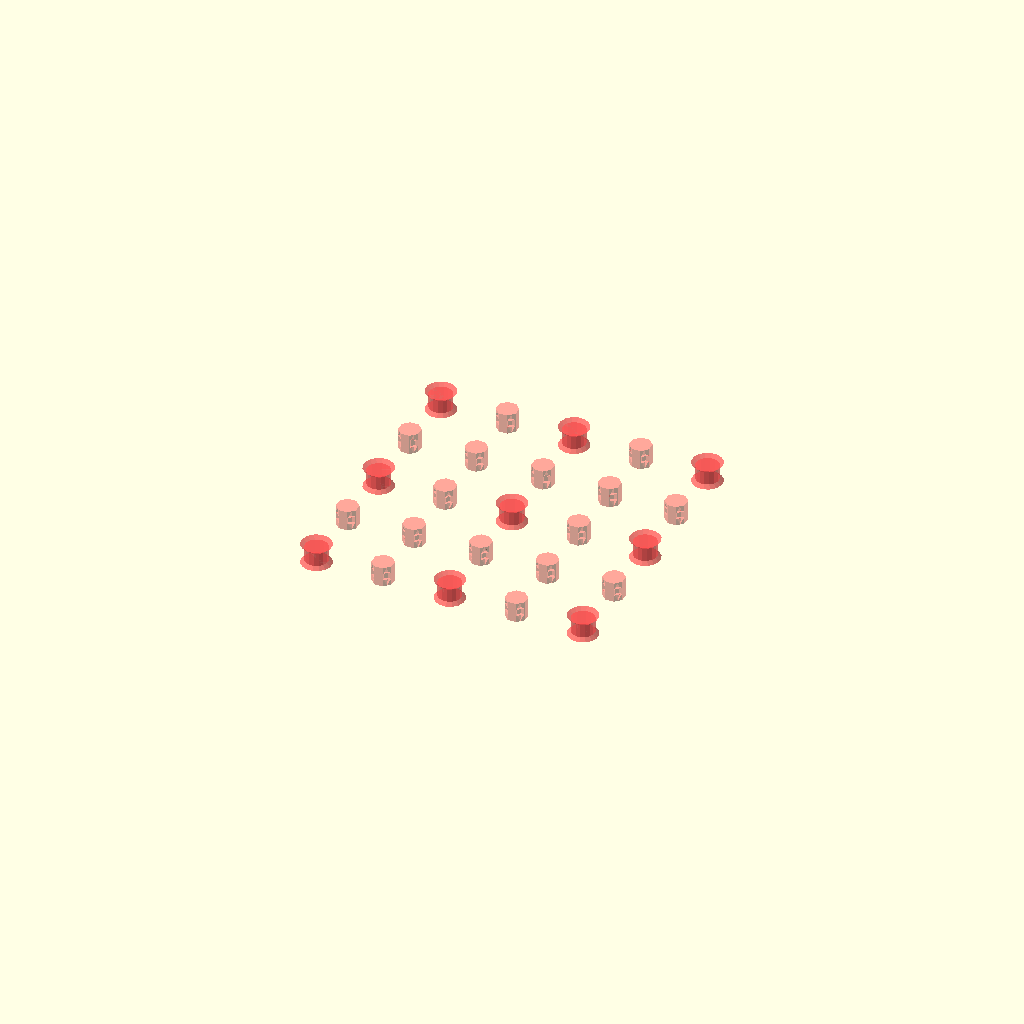
Cell 1 — every parameter at its default value.
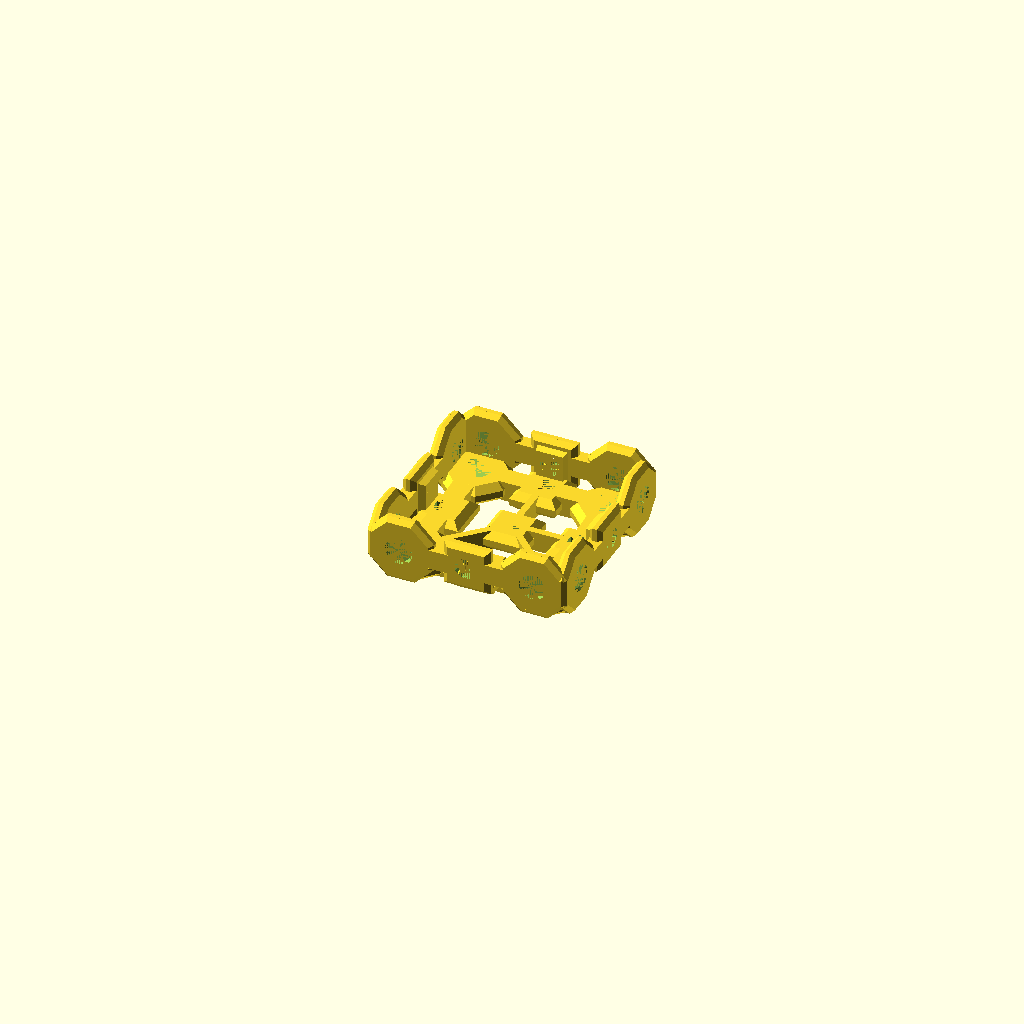
Cell 2: element_type = "flanged_plate" (everything else at default).
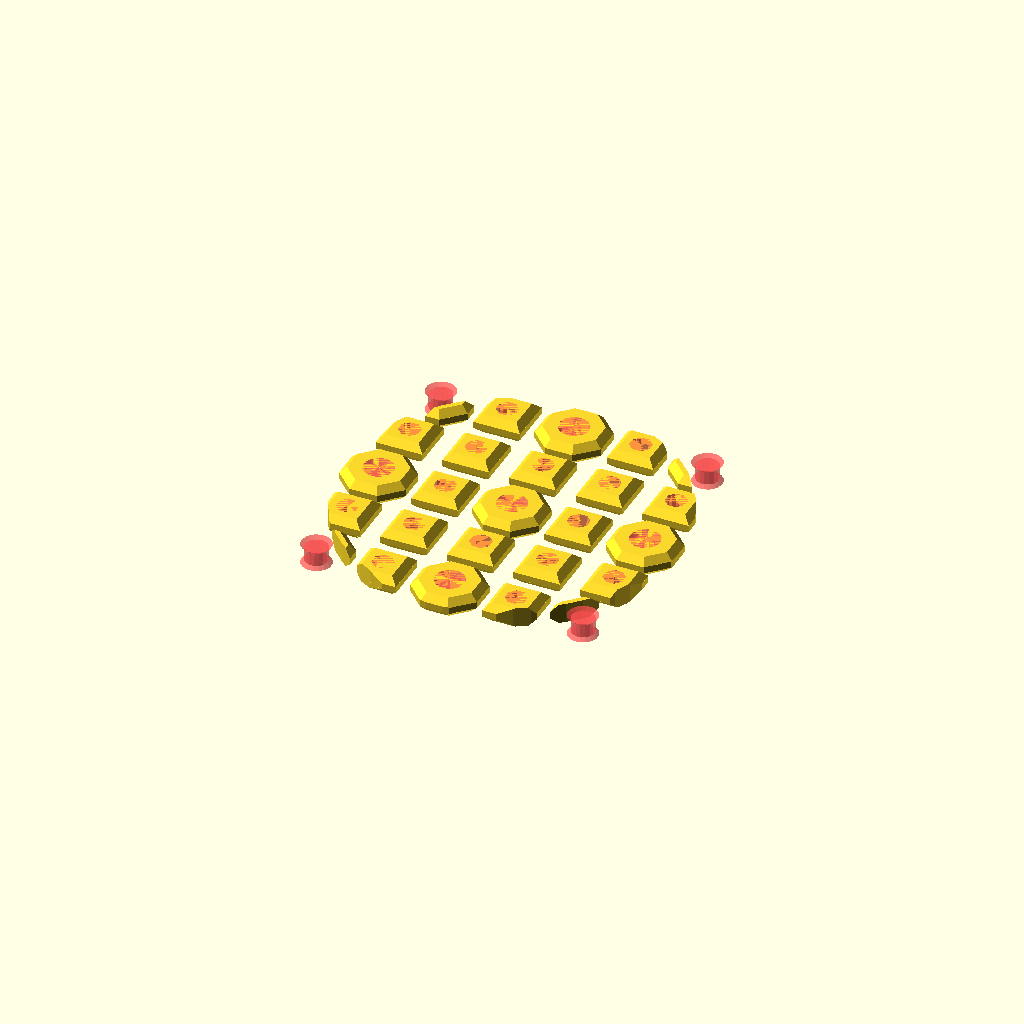
Cell 3 — _generate_mesh set to false, the other parameters unchanged.
All cells are drawn from one camera (rotation 55°, 0°, 25°, orthographic, colour scheme Cornfield), so only the parameter changes between them.
OpenSCAD source file 2025-01-28-CatStruct-Y1.scad:
/* -*- mode: c -*-
 * CatStruct-Plate.scad
 * Parametric generator of plates and flanged plates for the CatStruct system.
 * 2025 Shawn Vincent <svincent@svincent.com>
 */

/*
TODO:
  consider laying out cells in the grid using some kind of map of cell type/position/rule specifiers that can be configured.  This is too powerful for the Customizer pane, but for programatic stuff gives a ton of power.  ("throughHole",EVEN_CELLS_X,EVEN_CELLS_Y,Z==1).

  Also support different types of meshes.
*/

// ------------------------------------------------
// Parameters
// ------------------------------------------------
/* [Main] ----------------------------- */
// Type of element to generate
element_type = "circle_plate"; // ["flanged_plate","plate","block","circle_plate"]
// Number of holes in X axis (count)
nx = 3;
// Number of holes in Y axis(count)
ny = 3;
// Number of holes in Z axis(count, only for blocks)
nz=1;

// Diameter of circle plate, in number of holes across (count)
n_diameter=5;

// thickness of the generated plate (mm)
plate_thickness = 3;

// thickness of the flanges (mm)
flange_thickness = 2;

// index divisor of through holes (1=every cell, 2=every 2nd, ...)  through_holes override tapped_holes
through_holes = 2;

// index divisor of tapped holes (1=every cell, 2=every 2nd, ...)
tapped_holes = 1;

// offset holes (if you want a specific cell in the middle, for example)
offset_holes_x = 0;

// offset holes (if you want a specific cell in the middle, for example)
offset_holes_y = 0;

/* [Advanced Configuration] */

// spacing of holes(mm)
spacing = 10;


// generate geometry.
_generate_geometry=true;

_generate_mesh=true;
_generate_cells=true;
_generate_through_cells=true;
_generate_tapped_cells=true;
_generate_empty_cells=true;

_debug=false;


if (_debug) {
  

  catstruct_flanged_plate(nx=2,ny=7,plate_thickness=1, flange_thickness=1);
  

/*
  
  _catstruct_tapped_cell(
h=30, // thickness of plate
hole_diameter=3, // through hole for M3
size=7, // standard 10mm grid.
solids=true,
holes=true
) ;
  */

/*
translate([-20,0,0])
_catstruct_grid(nx=3,ny=3,solids=false);

translate([20,0,0])
_catstruct_grid(nx=3,ny=3,holes=false);
*/
//_catstruct_through_cell();

//prism(n=8,d=2,h=10,chamfer=4);
  
//cyl_prism(n=8,d_top=10,d_bot=20,h=5);
//tapped_hole(d=3,h=5);
 
} else if(!_generate_geometry) {
  
} else if (element_type=="flanged_plate") {
  catstruct_flanged_plate(nx=nx,ny=ny,	
    plate_thickness=plate_thickness,
    flange_thickness=flange_thickness,
    spacing=spacing, 
    through_holes=through_holes, 
    tapped_holes=tapped_holes,
    offset_holes_x=offset_holes_x,
    offset_holes_y=offset_holes_y);
} else if (element_type=="plate") {
  catstruct_plate(nx=nx,ny=ny,	
    plate_thickness=plate_thickness,
    spacing=spacing, 
    through_holes=through_holes, 
    tapped_holes=tapped_holes,
    offset_holes_x=offset_holes_x,
    offset_holes_y=offset_holes_y);  
} else if (element_type=="block") {
  catstruct_block(nx=nx,ny=ny,nz=nz,	
    spacing=spacing, 
    through_holes=through_holes, 
    tapped_holes=tapped_holes,
    offset_holes_x=offset_holes_x,
    offset_holes_y=offset_holes_y);  
} else if (element_type=="circle_plate") {
  catstruct_circle_plate(n_diameter=n_diameter,	
    plate_thickness=plate_thickness,
    spacing=spacing, 
    through_holes=through_holes, 
    tapped_holes=tapped_holes,
    offset_holes_x=offset_holes_x,
    offset_holes_y=offset_holes_y);
} else {
  
  assert(false, str("Unknown element type: ",element_type));
}


// ------------------------------------------------
// Plates and flanged plates
// ------------------------------------------------

/*
 * Generate a CatStruct plate (without flanges)
 */
module catstruct_plate(nx,ny,
         plate_thickness=2,
         spacing=10,
         through_holes=2,
         tapped_holes=1,
	 offset_holes_x=0,
	 offset_holes_y=0) 
{
  _catstruct_grid(nx=nx,ny=ny,h=plate_thickness,
    spacing=spacing,
    through_holes=through_holes,tapped_holes=tapped_holes,
    offset_holes_x=offset_holes_x,
    offset_holes_y=offset_holes_y);
}

/*
 * Generate a flanged CatStruct plate
 */
module catstruct_flanged_plate(nx,ny,
         plate_thickness=2, flange_thickness=2,
         spacing=10,
         through_holes=2,
         tapped_holes=1,
	 offset_holes_x=0,
	 offset_holes_y=0) 
{
  rotate([180,0,0]) {
  translate([0,0,(spacing/2-plate_thickness/2)])
  _catstruct_grid(nx=nx,ny=ny,
    h=plate_thickness,spacing=spacing,
    through_holes=through_holes, tapped_holes=tapped_holes,
    offset_holes_x=offset_holes_x,
    offset_holes_y=offset_holes_y);
 
  // make flanges
  // XXX problem if top thickness <3mm: the flange tapped cells float above the baseplate.  I really want to add some kind of diagonal bracing here to fix the problem.  Maybe one on each corner.
  _catstruct_plate_flanges(nx=nx,ny=ny,
    spacing=spacing,
    plate_thickness=plate_thickness, 
    flange_thickness=flange_thickness);
  }
}

/*
 * Make some flanges
 */
module _catstruct_plate_flanges(nx,ny,
         plate_thickness, flange_thickness,
         spacing=10,
         through_holes=2,
         tapped_holes=1,
	 offset_holes_x=0,
	 offset_holes_y=0) {
           
  width=nx*spacing;
  height=ny*spacing;
  
  
  // Y flanges
  for(i=[-1,1]) {
    translate([0,i*-(height-flange_thickness)/2,0])
    rotate([90,0,i>0?0:180])
    _catstruct_flange(nx=nx,h=flange_thickness,
      spacing=spacing,
      through_holes=through_holes,
      tapped_holes=tapped_holes,
      offset_holes_x=offset_holes_x,
      offset_holes_y=offset_holes_y);
  }
  
 // X flanges
 for(i=[-1,1]) {
    
   // original that works... 
   /*
 translate([i*(width-flange_thickness)/2,0,0])
 rotate([0,0+i*90-30,0])
   */
  translate([i*(width-flange_thickness)/2,0,0])
  rotate([90,0,i*90])
  _catstruct_flange(nx=ny,h=flange_thickness,
    spacing=spacing,
    through_holes=through_holes,
    tapped_holes=tapped_holes,
    offset_holes_x=offset_holes_x,
    offset_holes_y=offset_holes_y);
  }
}

module _catstruct_flange(nx,h = 1,
         spacing=10,
         through_holes=2,
         tapped_holes=1,
	 offset_holes_x=0,
	 offset_holes_y=0,
         solids=true,
         holes=true) 
{
  
  _catstruct_grid(nx=nx,ny=1,h=h,
      spacing=spacing,
      through_holes= through_holes,
      tapped_holes=tapped_holes,
      offset_holes_x=offset_holes_x,
      offset_holes_y=offset_holes_y);
  
  for(i=[0:nx-1])
    translate([(i-nx/2)*spacing+spacing/2,0,0])
  _catstruct_flange_reinforcement(h=h);
}
  
module _catstruct_flange_reinforcement(h=undef)
{
  // XXX should be parameterized but is not.
  // XXX this whole thing is a total hack fest.
  tapped_hole_size=3;
  size=7;
  
  distance_tapped_from_edge=1.5;// XXX MAGIC
  chamfer=(min(h/3,2));
  
  thickness=1;
      
  // XXX magic and broken.
  // should be longer.
  // This is pythagorean triangle.
  // but I think I also have to factor in the right triangle of the chamfer itself and ... something something... Too tired now to fix this and it's FINE.for now for this avoidant thing I'm doing.
  height=2.4;//sqrt((distance_tapped_from_edge+chamfer)^2);
  

  width=6;

  translate([
    // X
    0
    ,
  
    // Y
    0
    +spacing/2
    -distance_tapped_from_edge
    //-(thickness/2) 
   -chamfer // chamfer    

    ,
  
    // Z
    0
    +h/2
    ,
  ])
    rotate([
    90
    +45
    ,
    0
    ,
    0])
       // move so point of rotation is on left side.
       translate([
                  0
                  
                  ,
                  0
                  -height/2
                  
                  ,
                  0
                  +thickness/2
                  // setback
                  +.2
                  ])
      bar([width,height,thickness]);
}


// ------------------------------------------------
// Block
// ------------------------------------------------

/*
 * Generate a CatStruct plate (without flanges)
 */
module catstruct_block(nx,ny,nz,
         spacing=10,
         through_holes=2,
         tapped_holes=1,
	 offset_holes_x=0,
	 offset_holes_y=0) 
{
  difference() {
    _catstruct_block_walls(nx=nx,ny=ny,nz=nz,
           spacing=spacing,
           through_holes=through_holes,
           tapped_holes=tapped_holes,
           offset_holes_x=offset_holes_x,
           offset_holes_y=offset_holes_y,
           holes=false);
    _catstruct_block_walls(nx=nx,ny=ny,nz=nz,
           spacing=spacing,
           through_holes=through_holes,
           tapped_holes=tapped_holes,
           offset_holes_x=offset_holes_x,
           offset_holes_y=offset_holes_y,
           solids=false);
  }
}

module _catstruct_block_walls(nx,ny,nz,
         spacing=10,
         through_holes=2,
         tapped_holes=1,
	 offset_holes_x=0,
	 offset_holes_y=0,
         holes=true,
         solids=true) 
{ 
  // Three really thick grids.
  // Ideally tapped holes would only go in 10mm from each end.
  
   _catstruct_grid(nx=nx,ny=ny,h=nz*spacing,
        spacing=spacing,
        through_holes=(nz==1)?through_holes:-1,
        tapped_holes=tapped_holes,
        offset_holes_x=offset_holes_x,
        offset_holes_y=offset_holes_y,
        holes=holes,solids=solids);
  
  
      rotate([90,0,0])
      _catstruct_grid(nx=nx,ny=nz,h=ny*spacing,
        spacing=spacing,
        through_holes=(ny==1)?through_holes:-1,
        tapped_holes=tapped_holes,
        offset_holes_x=offset_holes_x,
        offset_holes_y=offset_holes_y,
        holes=holes,solids=solids);

  
      rotate([0,90,0])
      _catstruct_grid(nx=nz,ny=ny,h=nx*spacing,
        spacing=spacing,
        through_holes=(nx==1)?through_holes:-1,
        tapped_holes=tapped_holes,
        offset_holes_x=offset_holes_x,
        offset_holes_y=offset_holes_y,
        holes=holes,solids=solids);
}




// ------------------------------------------------
// Circle Plate
// ------------------------------------------------

module catstruct_circle_plate(n_diameter,
         plate_thickness=2,
         spacing=10,
         through_holes=2,
   	 tapped_holes=1,
	 offset_holes_x=0,
	 offset_holes_y=0)
{
  border_width=3;

  difference() {
    union() {
      // make an outer border
      if (_generate_mesh) {
	difference() {
	  prism(n=64,d=n_diameter*spacing,h=plate_thickness);
	  prism(n=64,d=n_diameter*spacing-2*border_width,h=plate_thickness);
	}
      }

      //prism
      // make a grid constrained to a circle
      intersection() {
	_catstruct_grid(nx=n_diameter,ny=n_diameter,
	  h=plate_thickness,
	  spacing = spacing,
	  through_holes = through_holes,
	  tapped_holes = tapped_holes,
	  offset_holes_x=offset_holes_x,
	  offset_holes_y=offset_holes_y,
	  holes=false);
	prism(n=64,d=n_diameter*spacing,h=plate_thickness*10); // allow plate extensions
      }
    }

    #_catstruct_grid(nx=n_diameter,ny=n_diameter,
      h=plate_thickness,
      spacing = spacing,
      through_holes = through_holes,
      tapped_holes = tapped_holes,
      offset_holes_x=offset_holes_x,
      offset_holes_y=offset_holes_y,
      solids=false);
  }

}



// ------------------------------------------------
// Internals: Grid
// ------------------------------------------------


/*
 * Make a grid of CatStruct cells connected by a mesh.
 */
module _catstruct_grid(nx,ny,h = 1,
         spacing=10,
         through_holes=2,
         tapped_holes=1,
	 offset_holes_x=0,
	 offset_holes_y=0,
         solids=true,
         holes=true) 
{
  width=nx*spacing;
  height=ny*spacing;
  
  for (ix = [0:nx-1]) {
    for (iy = [0:ny-1]) {
      
      xtrans = ix*spacing-width/2+spacing/2;
      ytrans = iy*spacing-height/2+spacing/2;
      translate([xtrans,ytrans,0]) {

	effective_ix = ix+offset_holes_x;
	effective_iy = iy+offset_holes_y;
	
        // make a cell
        if(_generate_cells)
          _catstruct_cell(ix=effective_ix,iy=effective_iy,h=h, spacing=spacing, through_holes = through_holes,tapped_holes = tapped_holes,
        solids=solids,holes=holes);
        
        // make the inter-cell mesh
        if(_generate_mesh && solids)
          _catstruct_mesh(ix=ix,iy=iy,nx=nx,ny=ny,h=h,spacing=spacing);
      }
    }
  }    
}


// ------------------------------------------------
// cells
// ------------------------------------------------

/*
 * Make an appropriate CatStruct cell for the given indices
 */
module _catstruct_cell(ix,iy,h,
  spacing,
  through_holes = 2,
  tapped_holes = 1,
  solids=true,holes=true) 
{
  if (_generate_through_cells
      && through_holes > 0 
      && ix % through_holes==0
      && iy % through_holes==0)
    _catstruct_through_cell(h=h,size=spacing,
  solids=solids,holes=holes);
  else if (_generate_tapped_cells
           && tapped_holes>0
           && ix % tapped_holes==0
           && iy % tapped_holes==0)
    _catstruct_tapped_cell(h=h,size=spacing-3,solids=solids,holes=holes);
  else if (_generate_empty_cells)
    _catstruct_empty_cell(h=h,size=spacing-3,solids=solids,holes=holes);
}

/*
 * Make a CatStruct through-hole cell.
 */
module _catstruct_through_cell(
h=5, // thickness of plate
hole_diameter=3.4, // through hole for M3
size=10, // standard 10mm grid.
solids=true,
holes=true
) 
{
  rnd=min(1,h/3); // roundover radius
  hole_radius = hole_diameter/2;
  
  difference() {
    if (solids)
      prism(n=8,d=size,h=h,chamfer=rnd);
    if (holes)
      prism(n=16,d=hole_diameter, h=h, chamfer=-rnd/2);
  }
}

/*
 * Make a CatStruct tapped-hole cell.
 */
module _catstruct_tapped_cell(
h=1, // thickness of plate
hole_diameter=3, // through hole for M3
size=7, // standard 10mm grid.
solids=true,
holes=true
) 
{
  rnd=min(1,h/3); // roundover radius
  hole_radius = hole_diameter/2;
  min_height=3; // 3mm at least for tapped cells
  true_height=max(min_height,h);
  min_tapped_hole_wall=.5;

  difference() {
    if(solids)
    union() {
      // tapped holes use square cells.
      prism(n=4,d=size,h=h,chamfer=rnd);
        
      // tapped holes are backed by extra thickness
      if(h<min_height)
        translate([0,0,-min_height/2+h/2])
          prism(4, d_top=size-2*rnd,d_bot=hole_diameter+min_tapped_hole_wall*2,h=min_height);
    }
    
    if(holes) {
      // if the hole would be very deep, replace with 2 10mm holes from each end.  This is mostly for blocks where we don't want a network of threaded holes throughout making infill impossible when printing.  Kind of a hack, but life is short.
      if(h>20) {
        hole_depth = 10;
        translate([0,0,h/2-hole_depth/2])
          tapped_hole(d=hole_radius*2,hole_depth);

        translate([0,0,-(h/2-hole_depth/2)])
          tapped_hole(d=hole_radius*2,hole_depth);

      } else {
        translate([0,0,-true_height/2+h/2])
        tapped_hole(d=hole_radius*2,true_height);
      }
    }
  }
}

/*
 * Make a CatStruct cell with no hole
 */
module _catstruct_empty_cell(
h=1, // thickness of plate
size=7, // standard 10mm grid.
solids=true,
holes=true
) 
{
  rnd=min(1,h/3); // roundover radius
  if(solids)
  prism(4,d=size,h=h,chamfer=rnd);
}


// ------------------------------------------------
// Mesh
// ------------------------------------------------

/*
 * Make a CatStruct mesh for the cell at the given indices
 */
module _catstruct_mesh(ix,iy,nx,ny,h,spacing) {
  
  strut_width=1;
  strut_length=spacing/2;
  diagonal_strut_length=sqrt(strut_length*strut_length)+4;
  border_width=3;
  border_length=strut_length;
  
  // figure out what border we're at if any.
  top_border=iy==0;
  bottom_border=iy==ny-1;
  horiz_border = top_border || bottom_border;
  left_border=ix==0;
  right_border=ix==nx-1;
  vert_border = left_border || right_border;
  border = horiz_border || vert_border;
  interior=!border;
  
  // special handling for 2xN meshes, as we can't use the same trick as below.
  if(nx==2 || ny == 2) {
    if (!bottom_border && !right_border) {
      // special case for 2-wide (can't do tris)
            translate([spacing/2,spacing/2,0])
        rotate([0,0,-45])
          bar([strut_width,diagonal_strut_length,h]);
    }
  }
  
  // a hacky experiment when building blocks.  Maybe not necessary in the end.
  if(false && !bottom_border) {
    if(!right_border)
     translate([spacing/2,spacing/2,0])
     rotate([0,0,45])
       bar([strut_width,  diagonal_strut_length,h]);
    if(!left_border)
     translate([-spacing/2,spacing/2,0])
     rotate([0,0,-45])
       bar([strut_width,  diagonal_strut_length,h]);
  }
  
  // edge borders
  if(border) {
    // to right
    if(horiz_border)
      if(!right_border)
        translate([spacing/2,0,0])
          bar([border_length,border_width,h]);
      
    // down
    if(vert_border)
       if(!bottom_border)
         translate([0,spacing/2,0])
           bar([border_width,border_length,h]);
  } 
 
  // interior nodes: random mesh.
  if (interior) {  
    for(angle=[0,90,180,270]) 
      rotate([0,0,angle]) {
        // choose a horizontal and a vertical on one corner
        if (rand_bool())
          translate([0,spacing/2,0])
            bar([strut_width,strut_length,h]);
        else {
          translate([spacing/2,spacing/2,0])
            rotate([0,0,-45])
              bar([strut_width,diagonal_strut_length,h]);
        }
      }
  }     
}


// ------------------------------------------------
// Utility
// ------------------------------------------------

module bar(size) {
  cube(size=size,center=true);
}



module prism(n,d=undef,
    d_top=undef,d_bot=undef, h=undef,
    chamfer=0) 
{
  _id_top = (d != undef) ? d : d_top;
  _id_bot = (d != undef) ? d : d_bot;
  
  assert (_id_top != undef && _id_bot != undef,
    "cyl_prism needs either d or d_top+d_bot");
  
  // Calculate the diameter of the circle that matches the vertices
  _od_top = id2od(_id_top,n);
  _od_bot = id2od(_id_bot,n);
  
  // Create the chamfered prism
  rotate([0, 0, 360 / n / 2]) {
    if (chamfer != 0) {
      
      _h_chamfer = abs(chamfer);
          
      // Adjust heights for chamfer
      _h_body = h - 2 * _h_chamfer; // Main body height after chamfers
      assert(_h_body >= 0, 
             "Chamfer is too large for the given height");
      
      _chamferOd_top=max(0,id2od(_id_top-2*chamfer,n));
      _chamferOd_bot=max(0,id2od(_id_bot-2*chamfer,n));
              
      // add bottom chamfer
      translate([0, 0, -_h_chamfer/2 - _h_body/2])
        cylinder($fn=n,
          d1=_chamferOd_bot,d2=_od_bot,
          h=_h_chamfer, center=true);
      
      // Add main body
      if(_h_body>0)
        cylinder($fn=n, d1=_od_bot, d2=_od_top, 
          h=_h_body, center=true);
      
      // Add top chamfer
      translate([0, 0, _h_chamfer/2 + _h_body/2])
        cylinder($fn=n,
          d1=_od_top,d2=_chamferOd_top,
          h=_h_chamfer, center=true);
      
      
     
    } else {
      // No chamfer, just the main body
      cylinder($fn=n, d1=_od_bot, d2=_od_top, h=h, center=true);
    }
  }
}

function id2od(id,n) = id / cos(180 / n);

/*
 * Hole with ridged sides ready to be tapped by a bolt
 * Inspired by Made with Layers video:
 * https://www.youtube.com/watch?v=HgEEtk85rAY&t=383s
 */
module tapped_hole(h,d) {
  difference() {
    // the main hole
    prism(n=8, d=d, h=h);

    difference() {
      // 3 ridges around the side.
      for(rot=[0,90,180,270])
        _tapped_hole_ridge(d=d,h=h,rot=rot+45);

      // chamfer the tapped holes to make starting the tap easier.
      //translate([0,0,h/2-d/2])
      //  prism(n=8,d_bot=1, d_top=d,h=d);
    }
  }
}

/* Generate one of 3 ridges for the tapped holes */
module _tapped_hole_ridge(d,h,rot) {
    // push to the side of the hole and rotate it around.
   rotate([0,0,rot]) translate([d/2,0,0])
     // turn to an ellipse
     scale([0.8,1,1]) {
       prism(n=6, d=1, h=h,chamfer=1);
  }
}

/* Generate a random boolean */
function rand_bool()
  = rand()>0.5;

function rand()
  = rand_range(0,1);

function rand_int(low,high)
  = rand()*(high-low)*10+low;

function rand_range(low,high)
  = rands(low,high,1)[0];

function rand_percent(percent=0.5)
  = rand()<=percent;
Parameter table extracted from the source (name, type, default, range or options):
element_type: string, default "circle_plate", options "flanged_plate", "plate", "block", "circle_plate"
nx: number, default 3
ny: number, default 3
nz: number, default 1
n_diameter: number, default 5
plate_thickness: number, default 3
flange_thickness: number, default 2
through_holes: number, default 2
tapped_holes: number, default 1
offset_holes_x: number, default 0
offset_holes_y: number, default 0
spacing: number, default 10
_generate_geometry: bool, default true
_generate_mesh: bool, default true
_generate_cells: bool, default true
_generate_through_cells: bool, default true
_generate_tapped_cells: bool, default true
_generate_empty_cells: bool, default true
_debug: bool, default false
